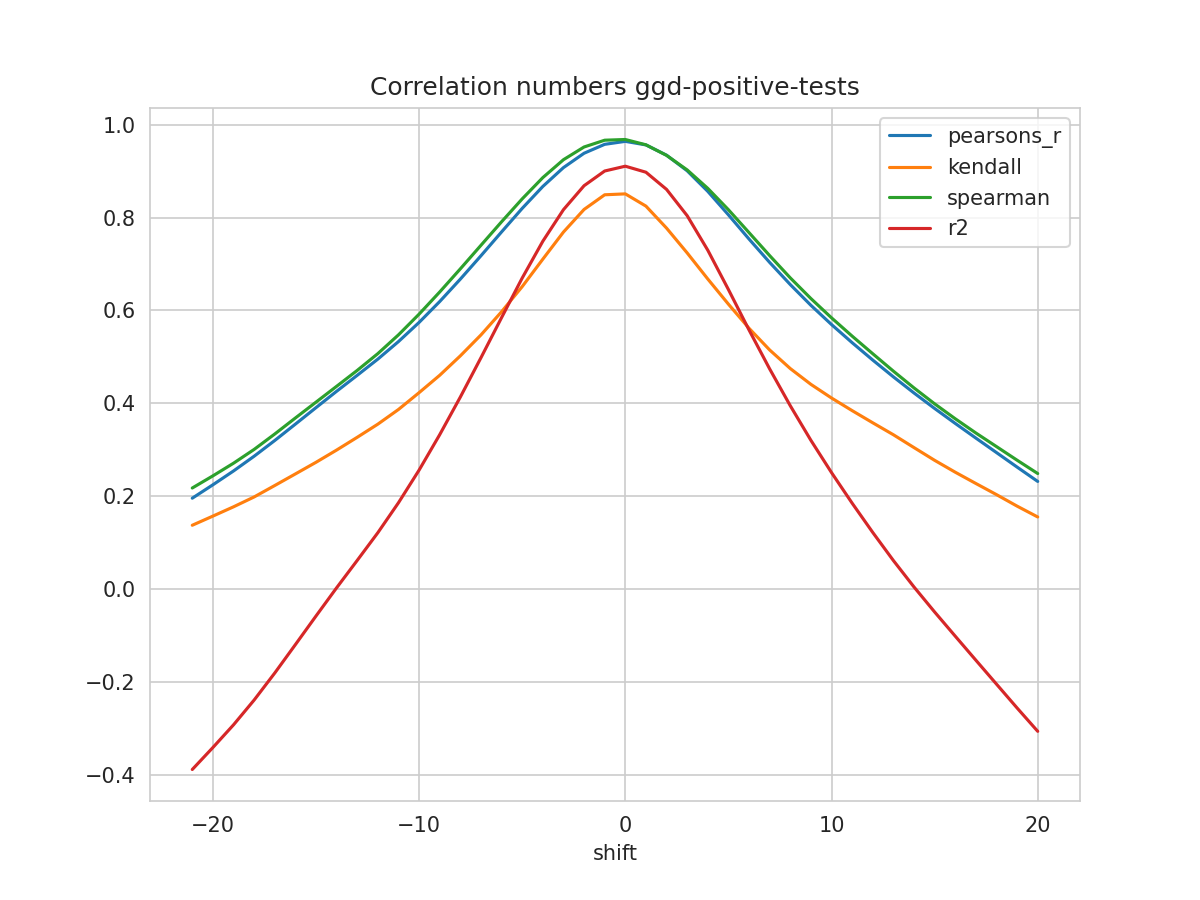

Values plotted in this chart, from the file beside it:
shift, N, pearsons_r, kendall, spearman, mse, explained_variance_score, r2, rmse
-21, 354, 0.1961, 0.1379, 0.218, 0.05866, -0.3877, -0.3877, 0.2422
-20, 355, 0.2249, 0.1576, 0.2442, 0.05667, -0.3404, -0.3404, 0.2381
-19, 356, 0.2547, 0.1775, 0.2714, 0.05462, -0.2916, -0.2916, 0.2337
-18, 357, 0.2864, 0.1988, 0.3011, 0.05238, -0.2382, -0.2382, 0.2289
-17, 358, 0.3203, 0.2234, 0.3342, 0.04996, -0.1801, -0.1801, 0.2235
-16, 359, 0.3555, 0.2483, 0.3687, 0.04742, -0.119, -0.119, 0.2178
-15, 360, 0.3909, 0.2733, 0.4028, 0.04487, -0.05741, -0.05744, 0.2118
-14, 361, 0.4262, 0.2997, 0.4369, 0.04233, 0.003365, 0.003317, 0.2058
-13, 362, 0.4606, 0.3272, 0.4711, 0.03988, 0.06238, 0.06231, 0.1997
-12, 363, 0.4954, 0.3555, 0.5073, 0.03737, 0.122, 0.1219, 0.1933
-11, 364, 0.5331, 0.387, 0.5476, 0.03463, 0.1865, 0.1863, 0.1861
-10, 365, 0.5744, 0.4232, 0.5922, 0.03164, 0.2568, 0.2566, 0.1779
-9, 366, 0.6193, 0.4606, 0.6399, 0.02839, 0.3332, 0.3329, 0.1685
-8, 366, 0.6675, 0.5024, 0.6896, 0.02491, 0.4143, 0.4138, 0.1578
-7, 366, 0.7178, 0.5474, 0.7403, 0.02132, 0.4993, 0.4984, 0.146
-6, 366, 0.7691, 0.5974, 0.7909, 0.01766, 0.5859, 0.5847, 0.1329
-5, 366, 0.8197, 0.6514, 0.8402, 0.01406, 0.6714, 0.6699, 0.1186
-4, 366, 0.8669, 0.7105, 0.886, 0.0107, 0.7509, 0.749, 0.1035
-3, 366, 0.9075, 0.7688, 0.9245, 0.007825, 0.8192, 0.8169, 0.08846
-2, 366, 0.9384, 0.8174, 0.9518, 0.005632, 0.8711, 0.8685, 0.07505
-1, 366, 0.9576, 0.849, 0.9664, 0.004289, 0.903, 0.9002, 0.06549
0, 366, 0.964, 0.8509, 0.968, 0.003852, 0.9136, 0.9105, 0.06206
1, 366, 0.9563, 0.8246, 0.9565, 0.004409, 0.9007, 0.8975, 0.0664
2, 366, 0.9342, 0.7772, 0.9338, 0.005997, 0.8637, 0.8606, 0.07744
3, 365, 0.9006, 0.7239, 0.9025, 0.008451, 0.8072, 0.804, 0.09193
4, 364, 0.8563, 0.6678, 0.8628, 0.01167, 0.7329, 0.7297, 0.108
5, 363, 0.8058, 0.6136, 0.8169, 0.01534, 0.6484, 0.6451, 0.1239
6, 362, 0.7537, 0.5617, 0.7675, 0.01911, 0.5615, 0.5581, 0.1382
7, 361, 0.7034, 0.5151, 0.7181, 0.02271, 0.4777, 0.4743, 0.1507
8, 360, 0.6558, 0.4751, 0.6702, 0.0261, 0.3984, 0.3951, 0.1615
9, 359, 0.6112, 0.4411, 0.6257, 0.02925, 0.324, 0.3206, 0.171
10, 358, 0.5698, 0.4117, 0.5842, 0.03215, 0.2544, 0.2512, 0.1793
11, 357, 0.5307, 0.3845, 0.5449, 0.03485, 0.1884, 0.1854, 0.1867
12, 356, 0.4933, 0.3583, 0.5069, 0.03743, 0.1252, 0.1224, 0.1935
13, 355, 0.4572, 0.3326, 0.4695, 0.03988, 0.06473, 0.06196, 0.1997
14, 354, 0.4225, 0.305, 0.4334, 0.04221, 0.007855, 0.005037, 0.2055
15, 353, 0.3892, 0.2776, 0.3992, 0.04445, -0.04582, -0.04874, 0.2108
16, 352, 0.357, 0.252, 0.3671, 0.04665, -0.09775, -0.1008, 0.216
17, 351, 0.3255, 0.2277, 0.3364, 0.04888, -0.1495, -0.1525, 0.2211
18, 350, 0.2943, 0.2038, 0.3072, 0.05112, -0.2009, -0.204, 0.2261
19, 349, 0.263, 0.179, 0.2779, 0.05339, -0.2523, -0.2554, 0.2311
20, 348, 0.2322, 0.1557, 0.2492, 0.05565, -0.3023, -0.3055, 0.2359
